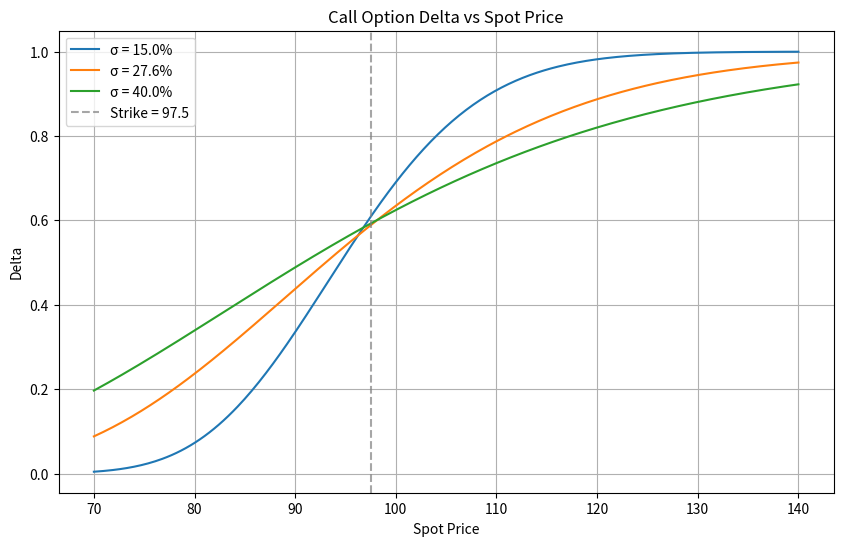

Python code for this plot:
import numpy as np
import matplotlib.pyplot as plt
from scipy.stats import norm

# ========== 可调参数 ==========
K = 97.5          # 行权价
r = 0.043         # 无风险利率
T = 0.58          # 剩余期限（年）
S_range = np.linspace(70, 140, 300)  # 标的价格区间
sigmas = [0.15, 0.276, 0.40]         # 波动率列表
target_S = 110
target_sigma = 0.276
# ==============================

def bs_delta(S, K, r, T, sigma):
    """计算看涨期权的Delta"""
    d1 = (np.log(S / K) + (r + 0.5 * sigma**2) * T) / (sigma * np.sqrt(T))
    return norm.cdf(d1)

# 绘图
plt.figure(figsize=(10, 6))
for sigma in sigmas:
    delta = bs_delta(S_range, K, r, T, sigma)
    plt.plot(S_range, delta, label=f'σ = {sigma*100:.1f}%')

plt.axvline(K, color='gray', linestyle='--', alpha=0.7, label=f'Strike = {K}')
plt.xlabel('Spot Price')
plt.ylabel('Delta')
plt.title('Call Option Delta vs Spot Price')
plt.legend()
plt.grid(True)

# 保存图片
fig_path = 'delta_vs_spot.png'
plt.savefig(fig_path, dpi=150, bbox_inches='tight')
plt.close()

# 计算指定点的Delta
delta_at_s110 = bs_delta(target_S, K, r, T, target_sigma)

# 按要求存入字典
result = {
    'delta_at_s110': round(delta_at_s110, 6),  # 保留6位小数
    'figure_path': fig_path
}

# 输出结果（模拟实际运行时的输出）
print(result)
